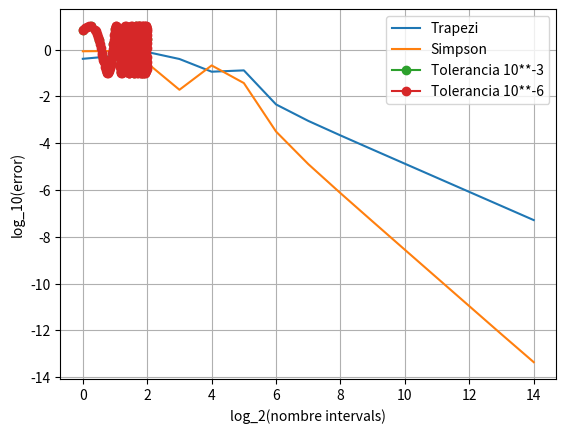

The script that saved this image:
import numpy as np
from scipy.integrate import quad
import matplotlib.pyplot as plt

def f(x):
    return np.sin(np.exp(2*x))


def trapezi(a, b, m):
    h = (b - a) / m

    suma = 0
    for i in range(1, m):
        suma += f(h*i)
    
    return h/2*(f(a) + 2*suma + f(b))

def simpson(a, b, m):
    h = (b - a) / (2*m)
    
    suma = 0
    for i in range(1, m + 1):
        suma += f(h*(2*i-2)) + 4*f(h*(2*i-1)) + f(h*2*i)

    return h/3*suma

real = quad(f, 0, 2)[0] #calcul de la integral
print("Valor exacte: ", real)
print('\nExercici 1 i 2')
print('--------------------\n')

numIntervals = 1
errVecAbs = [[], []]
inici = 0 
fi = 2
espais = 25 # per formatejar els prints
while numIntervals <= 2**14: # segons la nostre predicció en necesitarem 2^12 n'afegim un mes per a que es vegi millor
    
    trap = trapezi(inici, fi, numIntervals)
    simp = simpson(inici, fi, numIntervals)
    
    errVecAbs[0].append(abs(trap-real))
    errVecAbs[1].append(abs(simp-real))
    
    print(f'Trapezi per m = {numIntervals:>5}: {trap:>{espais}}, error absolut = {abs(trap - real):>{espais}}')
    print(f'Simpson per m = {numIntervals:>5}: {simp:>{espais}}, error absolut = {abs(simp - real):>{espais}}')
    print('')
    numIntervals *= 2

x = np.arange(0, len(errVecAbs[0]))
errVecAbsTrap = np.array(np.log10(errVecAbs[0]))
errVecAbsSimp = np.array(np.log10(errVecAbs[1]))
plt.plot(x, errVecAbsTrap, label='Trapezi')
plt.plot(x, errVecAbsSimp, label='Simpson')
plt.xlabel('log_2(nombre intervals)')
plt.ylabel('log_10(error)')
plt.legend()
plt.grid(True)
plt.show()


#Pregunta 4

#Per a obtenir 6 xifres significatives
numIntervalsTrap = 6085
numIntervalsSimp = 317
trap = trapezi(inici, fi, numIntervalsTrap)
simp = simpson(inici, fi, numIntervalsSimp)

print('\nExercici 4')
print('--------------------\n')
print(f'Trapezi amb {numIntervalsTrap:>5} intervals: {trap:>{espais}}, error absolut = {abs(trap - real):>{espais}}')
print(f'Simpson amb {numIntervalsSimp:>5} intervals: {simp:>{espais}}, error absolut = {abs(simp - real):>{espais}}')
print(f'Valor real = {real:>{10+espais}}')


def simpsonSimple(a, b):
    return (b - a)/6*(f(a) + 4*f((a+b)/2) + f(b))

def simpsonRecursiu(f, a, b, tol):
    mid = (a + b) / 2
    S_ab = simpsonSimple(a, b)
    S_amid = simpsonSimple(a, mid)
    S_midb = simpsonSimple(mid, b)
    estimation = abs(S_ab - (S_amid + S_midb))
    if estimation < tol*(b - a): return S_ab
    else: return simpsonRecursiu(f, a, mid, tol) + simpsonRecursiu(f, mid, b, tol)

print(f(0), inici, fi)
S3 = simpsonRecursiu(f, inici, fi, 1e-3)
S6 = simpsonRecursiu(f, inici, fi, 1e-6)
print(f"Valor calculat amb l'algorisme de simpson adaptat amb tolerancia= {1e-3}: {S3} amb error = {abs(real - S3)}")
print(f"Valor calculat amb l'algorisme de simpson adaptat amb tolerancia= {1e-6}: {S6} amb error = {abs(real - S6)}")
print(f'Valor real = {real}')

#Pregunta 5

#fa el mateix que el simpson recursiu pero retorna els punts extrems dels intervals en que ha dividit el (0, 2)
def simpsonRecursiu2(f, a, b, divide_points, tol):
    mid = (a + b) / 2
    S_ab = simpsonSimple(a, b)
    S_amid = simpsonSimple(a, mid)
    S_midb = simpsonSimple(mid, b)
    estimation = abs(S_ab - (S_amid + S_midb))
    if estimation < tol*(b - a):
        divide_points.append(a)
        return S_ab
    else: return simpsonRecursiu2(f, a, mid, divide_points, tol) + simpsonRecursiu2(f, mid, b, divide_points, tol)

divide_points3 = []
divide_points6 = []
S3 = simpsonRecursiu2(f, inici, fi, divide_points3, 1e-3)
S6 = simpsonRecursiu2(f, inici, fi, divide_points6, 1e-6)
divide_points3.sort()
divide_points6.sort()

F3 = f(np.array(divide_points3))
F6 = f(np.array(divide_points6))
plt.plot(divide_points3, F3, 'o-', label='Tolerancia 10**-3')
plt.grid(True)
plt.legend()
plt.show()

plt.plot(divide_points6, F6,'o-', label='Tolerancia 10**-6')
plt.grid(True)
plt.legend()
plt.show()

print(f'Nombre de subintervals amb tolerància 10**-3: {len(divide_points3) - 1}')
print(f'Nombre de subintervals amb tolerància 10**-6: {len(divide_points6) - 1}')